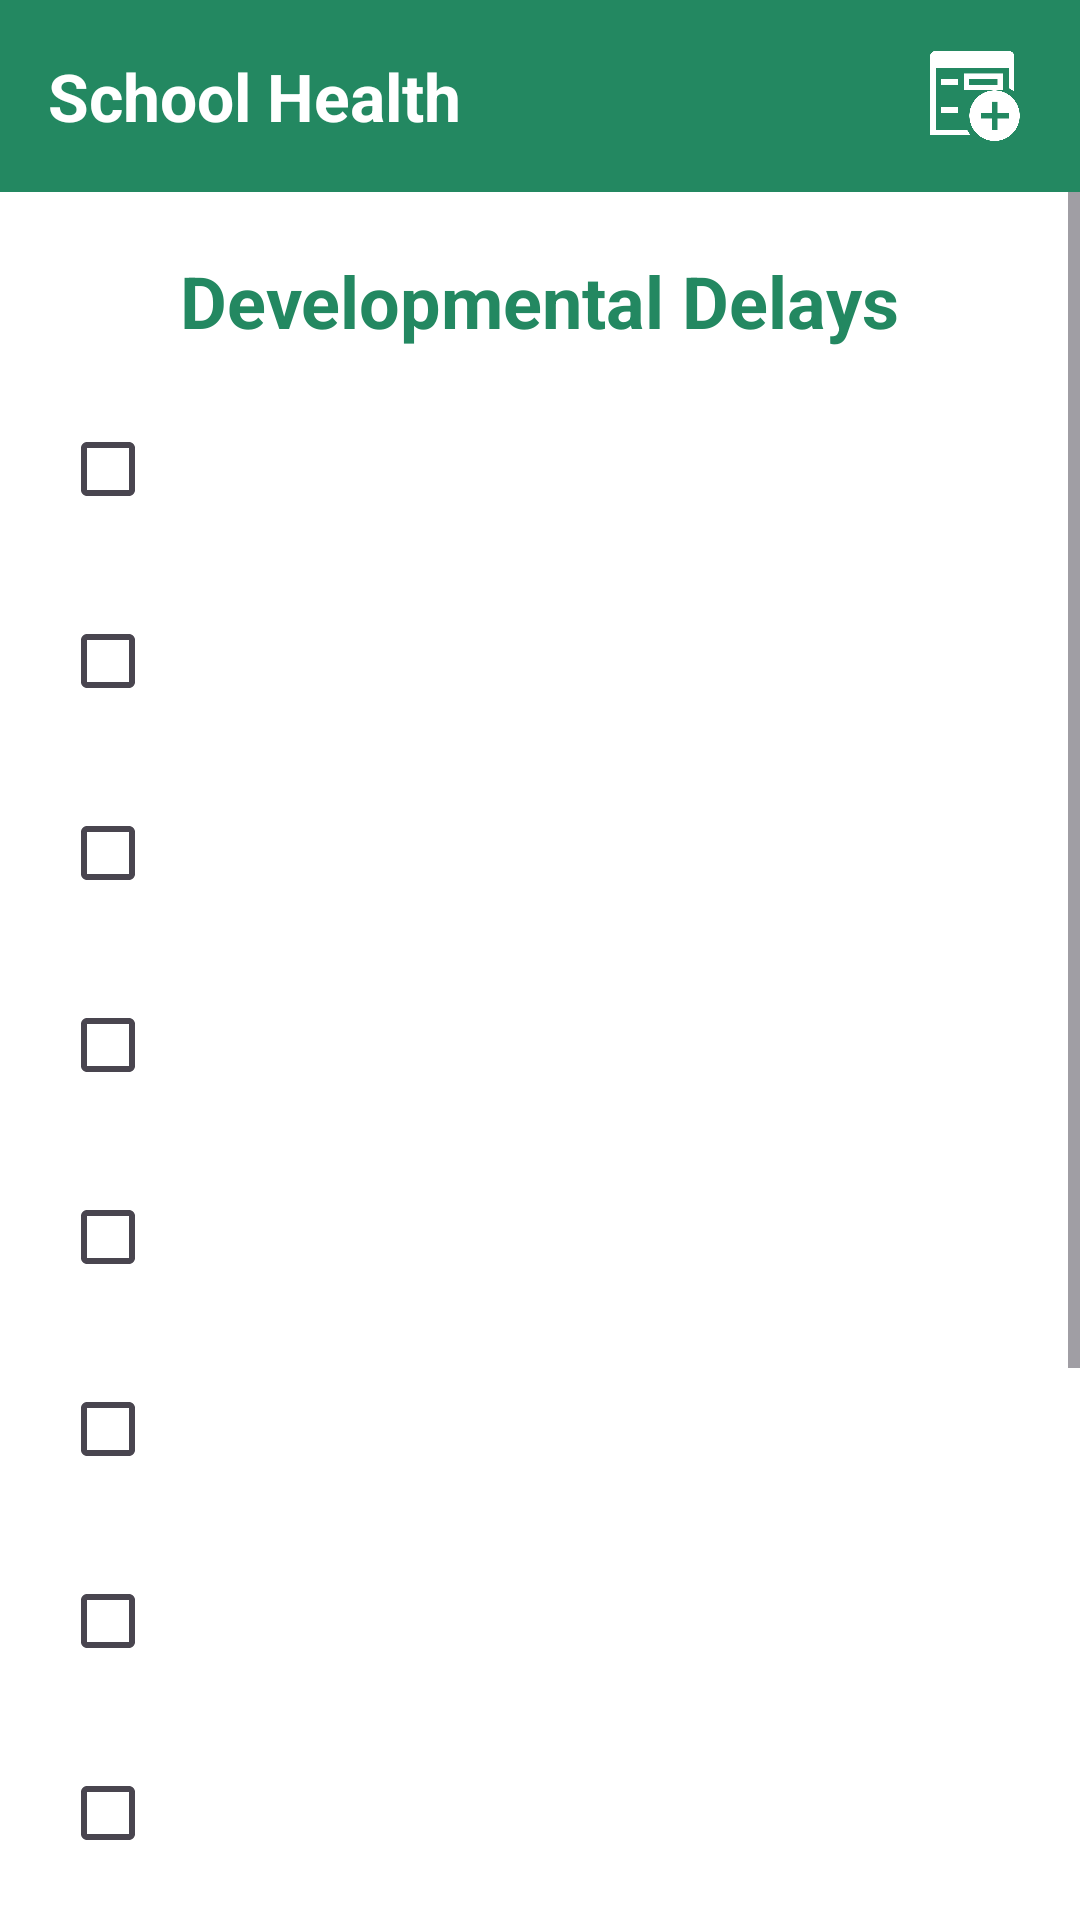

Here is an Android app screen rendered from its layout file. Give the layout XML and the strings, colors and styles it references.
<!-- AndroidManifest.xml: application theme Theme.MediStreamApplication -->
<!-- res/layout/activity_developmental_delays_form_first_form.xml -->
<?xml version="1.0" encoding="utf-8"?>
<androidx.constraintlayout.widget.ConstraintLayout
    xmlns:android="http://schemas.android.com/apk/res/android"
    xmlns:app="http://schemas.android.com/apk/res-auto"
    xmlns:tools="http://schemas.android.com/tools"
    android:layout_width="match_parent"
    android:layout_height="match_parent"

    android:background="@color/white"
    tools:context=".ThreeToSix.Developmental_Delays_Form_FirstForm">
    <androidx.appcompat.widget.Toolbar
        android:id="@+id/toolbar"
        android:layout_width="match_parent"
        android:layout_height="wrap_content"
        android:background="@color/primary_color"
        android:padding="10dp"
        android:theme="@style/ThemeOverlay.AppCompat.Dark.ActionBar"
        app:layout_constraintEnd_toEndOf="parent"
        app:layout_constraintStart_toStartOf="parent"
        app:layout_constraintTop_toTopOf="parent">

        <TextView
            android:id="@+id/toolbarTitle"
            android:layout_width="wrap_content"
            android:layout_height="wrap_content"
            android:layout_gravity="center_vertical"
            android:text="School Health"
            android:textColor="@android:color/white"
            android:textSize="22sp"
            android:textStyle="bold" />

        <ImageView
            android:id="@+id/toolbarImage"
            android:layout_width="40dp"
            android:layout_height="40dp"
            android:layout_gravity="end"
            android:layout_marginStart="10dp"
            android:paddingRight="10dp"
            android:src="@drawable/form" />
    </androidx.appcompat.widget.Toolbar>
    <ScrollView
        android:id="@+id/scrollView"
        android:layout_width="match_parent"
        android:layout_height="0dp"

        app:layout_constraintBottom_toBottomOf="parent"
        app:layout_constraintStart_toStartOf="parent"
        app:layout_constraintTop_toBottomOf="@+id/toolbar" >

        <LinearLayout
            android:layout_width="match_parent"
            android:layout_height="wrap_content"
            android:padding="20dp"
            android:orientation="vertical">

            <TextView
                android:id="@+id/title_developmental_delays"
                android:layout_width="wrap_content"
                android:layout_height="wrap_content"
                android:layout_gravity="center_horizontal"
                android:text="Developmental Delays"
                android:textColor="@color/primary_color"
                android:textSize="24sp"
                android:textStyle="bold" />

            <CheckBox
                android:id="@+id/checkBox_d1"
                android:layout_width="wrap_content"
                android:layout_height="wrap_content"
                android:layout_marginTop="16dp" />

            <CheckBox
                android:id="@+id/checkBox_d2"
                android:layout_width="wrap_content"
                android:layout_height="wrap_content"
                android:layout_marginTop="16dp" />

            <CheckBox
                android:id="@+id/checkBox_d3"
                android:layout_width="wrap_content"
                android:layout_height="wrap_content"
                android:layout_marginTop="16dp" />

            <CheckBox
                android:id="@+id/checkBox_d4"
                android:layout_width="wrap_content"
                android:layout_height="wrap_content"
                android:layout_marginTop="16dp" />

            <CheckBox
                android:id="@+id/checkBox_d5"
                android:layout_width="wrap_content"
                android:layout_height="wrap_content"
                android:layout_marginTop="16dp" />

            <CheckBox
                android:id="@+id/checkBox_d6"
                android:layout_width="wrap_content"
                android:layout_height="wrap_content"
                android:layout_marginTop="16dp" />

            <CheckBox
                android:id="@+id/checkBox_d7"
                android:layout_width="wrap_content"
                android:layout_height="wrap_content"
                android:layout_marginTop="16dp" />

            <CheckBox
                android:id="@+id/checkBox_d8"
                android:layout_width="wrap_content"
                android:layout_height="wrap_content"
                android:layout_marginTop="16dp" />

            <CheckBox
                android:id="@+id/checkBox_d9"
                android:layout_width="wrap_content"
                android:layout_height="wrap_content"
                android:layout_marginTop="16dp" />

            <CheckBox
                android:id="@+id/checkBox_d10"
                android:layout_width="wrap_content"
                android:layout_height="wrap_content"
                android:layout_marginTop="16dp" />

            <CheckBox
                android:id="@+id/checkBox_d11"
                android:layout_width="wrap_content"
                android:layout_height="wrap_content"
                android:layout_marginTop="16dp" />

            <androidx.appcompat.widget.AppCompatButton
                android:id="@+id/button_submit"
                android:layout_width="200dp"
                android:layout_height="40dp"
                android:padding="0dp"
                android:layout_gravity="center_horizontal"
                android:layout_marginTop="30dp"
                android:background="@drawable/button_back"
                android:text="Next"
                android:textAllCaps="false"
                android:textColor="@color/white"
                android:textSize="19sp"
                 />
        </LinearLayout>
    </ScrollView>
</androidx.constraintlayout.widget.ConstraintLayout>
<!-- resources referenced by this layout -->
<resources>
  <color name="primary_color">#238861</color>
  <color name="white">#FFFFFFFF</color>
  <!-- drawable button_back (drawable) -->
  <?xml version="1.0" encoding="utf-8"?>
  <shape xmlns:android="http://schemas.android.com/apk/res/android">
      
      <solid android:color="@color/primary_color" />
  
      <corners android:radius="16dp" />
  
      <padding
          android:left="10dp"
          android:top="10dp"
          android:right="10dp"
          android:bottom="10dp" />
  </shape>
  <!-- drawable form: png bitmap (drawable, 8727 bytes) -->
  <style name="Theme.MediStreamApplication" parent="Base.Theme.MediStreamApplication" />
  <style name="Base.Theme.MediStreamApplication" parent="Theme.Material3.DayNight.NoActionBar">
          <item name="android:statusBarColor">@color/primary_color</item>
      </style>
</resources>
